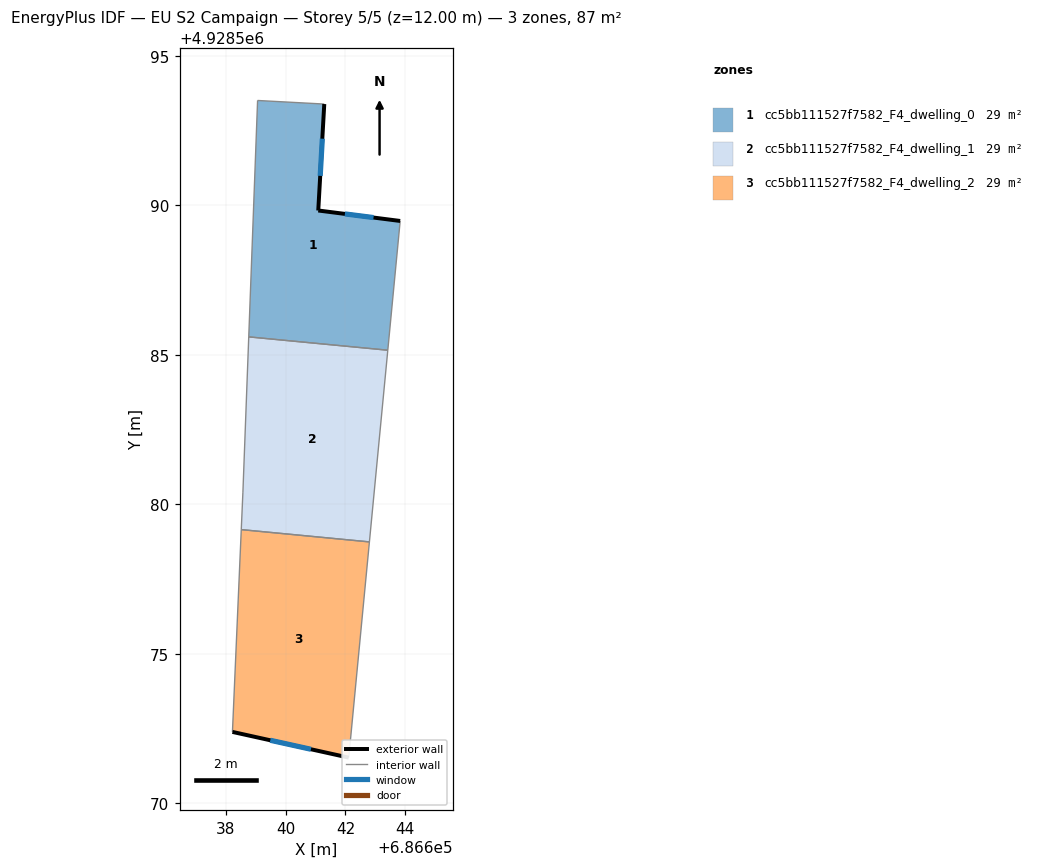
=== STOREY PLAN SPEC (per zone: floor XY polygon, exterior-wall plan segments, windows/doors) ===
zone 1: cc5bb111527f7582_F4_dwelling_0  (28.9 m²)
  floor: (686641.29, 4928593.39) (686641.09, 4928589.83) (686643.83, 4928589.48) (686643.42, 4928585.15) (686638.77, 4928585.60) (686639.06, 4928593.51)
  exterior wall: (686641.09, 4928589.83) – (686641.29, 4928593.39)  [3.6 m]
    window: (686641.16, 4928590.98) – (686641.23, 4928592.23)  [1.3 m²]
  exterior wall: (686643.83, 4928589.48) – (686641.09, 4928589.83)  [2.8 m]
    window: (686642.94, 4928589.59) – (686641.98, 4928589.71)  [1.0 m²]
  interior walls: 4
zone 2: cc5bb111527f7582_F4_dwelling_1  (28.9 m²)
  floor: (686643.42, 4928585.15) (686642.80, 4928578.74) (686638.52, 4928579.15) (686638.57, 4928580.41) (686638.77, 4928585.60)
  interior walls: 5
zone 3: cc5bb111527f7582_F4_dwelling_2  (28.9 m²)
  floor: (686642.80, 4928578.74) (686642.11, 4928571.53) (686638.22, 4928572.39) (686638.52, 4928579.15)
  exterior wall: (686638.22, 4928572.39) – (686642.11, 4928571.53)  [4.0 m]
    window: (686639.49, 4928572.11) – (686640.84, 4928571.81)  [1.5 m²]
  interior walls: 3

=== DERIVED (storey summary) ===
Building: EU S2 Campaign
Storey: 5 of 5  (floor level z = 12.00 m)
Storey gross floor area: 86.7 m²
Zones on this storey: 3
  - cc5bb111527f7582_F4_dwelling_0: floor 28.9 m²; exterior wall 6.3 m (19.0 m²); 2 window(s) 2.3 m²; WWR 12.2%
  - cc5bb111527f7582_F4_dwelling_1: floor 28.9 m²
  - cc5bb111527f7582_F4_dwelling_2: floor 28.9 m²; exterior wall 4.0 m (12.0 m²); 1 window(s) 1.5 m²; WWR 12.2%
Zone adjacency (shared interzone walls):
  - cc5bb111527f7582_F4_dwelling_0 ↔ cc5bb111527f7582_F4_dwelling_1
  - cc5bb111527f7582_F4_dwelling_1 ↔ cc5bb111527f7582_F4_dwelling_2